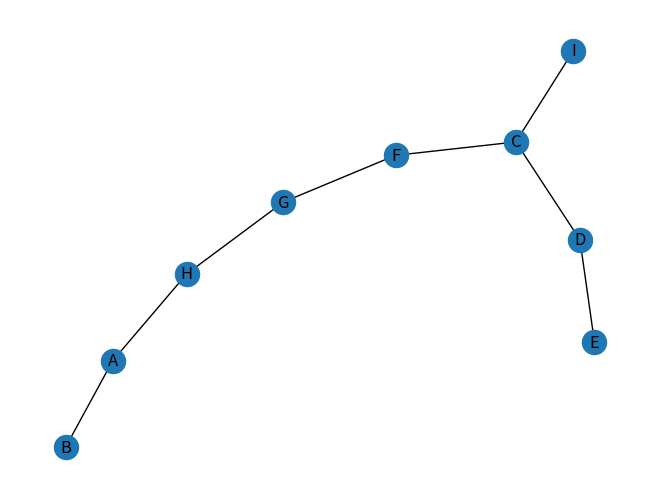

This figure's Python source:
#!/usr/bin/python
#-*- coding:utf-8 -*-
# Author:Sebastian Williams
import networkx as nx
import matplotlib.pyplot as plt

class DisjointSet(dict):
    '''不相交集'''

    def __init__(self, dict):
        pass

    def add(self, item):
        self[item] = item

    def find(self, item):
        if self[item] != item:
            self[item] = self.find(self[item])
        return self[item]

    def unionset(self, item1, item2):
        self[item2] = self[item1]


def Kruskal_1(nodes, edges):
    '''基于不相交集实现Kruskal算法'''
    forest = DisjointSet(nodes)
    MST = []
    for item in nodes:
        print(item)
        forest.add(item)
    edges = sorted(edges, key=lambda element: element[2])
    num_sides = len(nodes) - 1  # 最小生成树的边数等于顶点数减一
    for e in edges:
        node1, node2, _ = e
        parent1 = forest.find(node1)
        parent2 = forest.find(node2)
        if parent1 != parent2:
            MST.append(e)
            num_sides -= 1
            if num_sides == 0:
                return MST
            else:
                forest.unionset(parent1, parent2)
    pass

def main():
    nodes = ['A','B','C','D','E','F','G','H','I']
    edges = [("A", "B", 4), ("A", "H", 8),
             ("B", "C", 8), ("B", "H", 11),
             ("C", "D", 7), ("C", "F", 4),
             ("C", "I", 2), ("D", "E", 9),
             ("D", "F", 14), ("E", "F", 10),
             ("F", "G", 2), ("G", "H", 1),
             ("G", "I", 6), ("H", "I", 7)]
    print("The minimum spanning tree by Kruskal is : ")
    print(Kruskal_1(nodes, edges))

    G = nx.Graph()  # 建立一个空的无向图G
    for node in nodes:
        G.add_node(str(node))
    for edge in Kruskal_1(nodes, edges):
        G.add_edge(str(edge[0]), str(edge[1]))

    # print("nodes:", G.nodes())  # 输出全部的节点： [1, 2, 3]
    # print("edges:", G.edges())  # 输出全部的边：[(2, 3)]
    # print("number of edges:", G.number_of_edges())  # 输出边的数量：1
    nx.draw(G, with_labels=True)
    plt.savefig('fig.png', bbox_inches='tight')
    plt.show()


if __name__ == '__main__':
    main()
